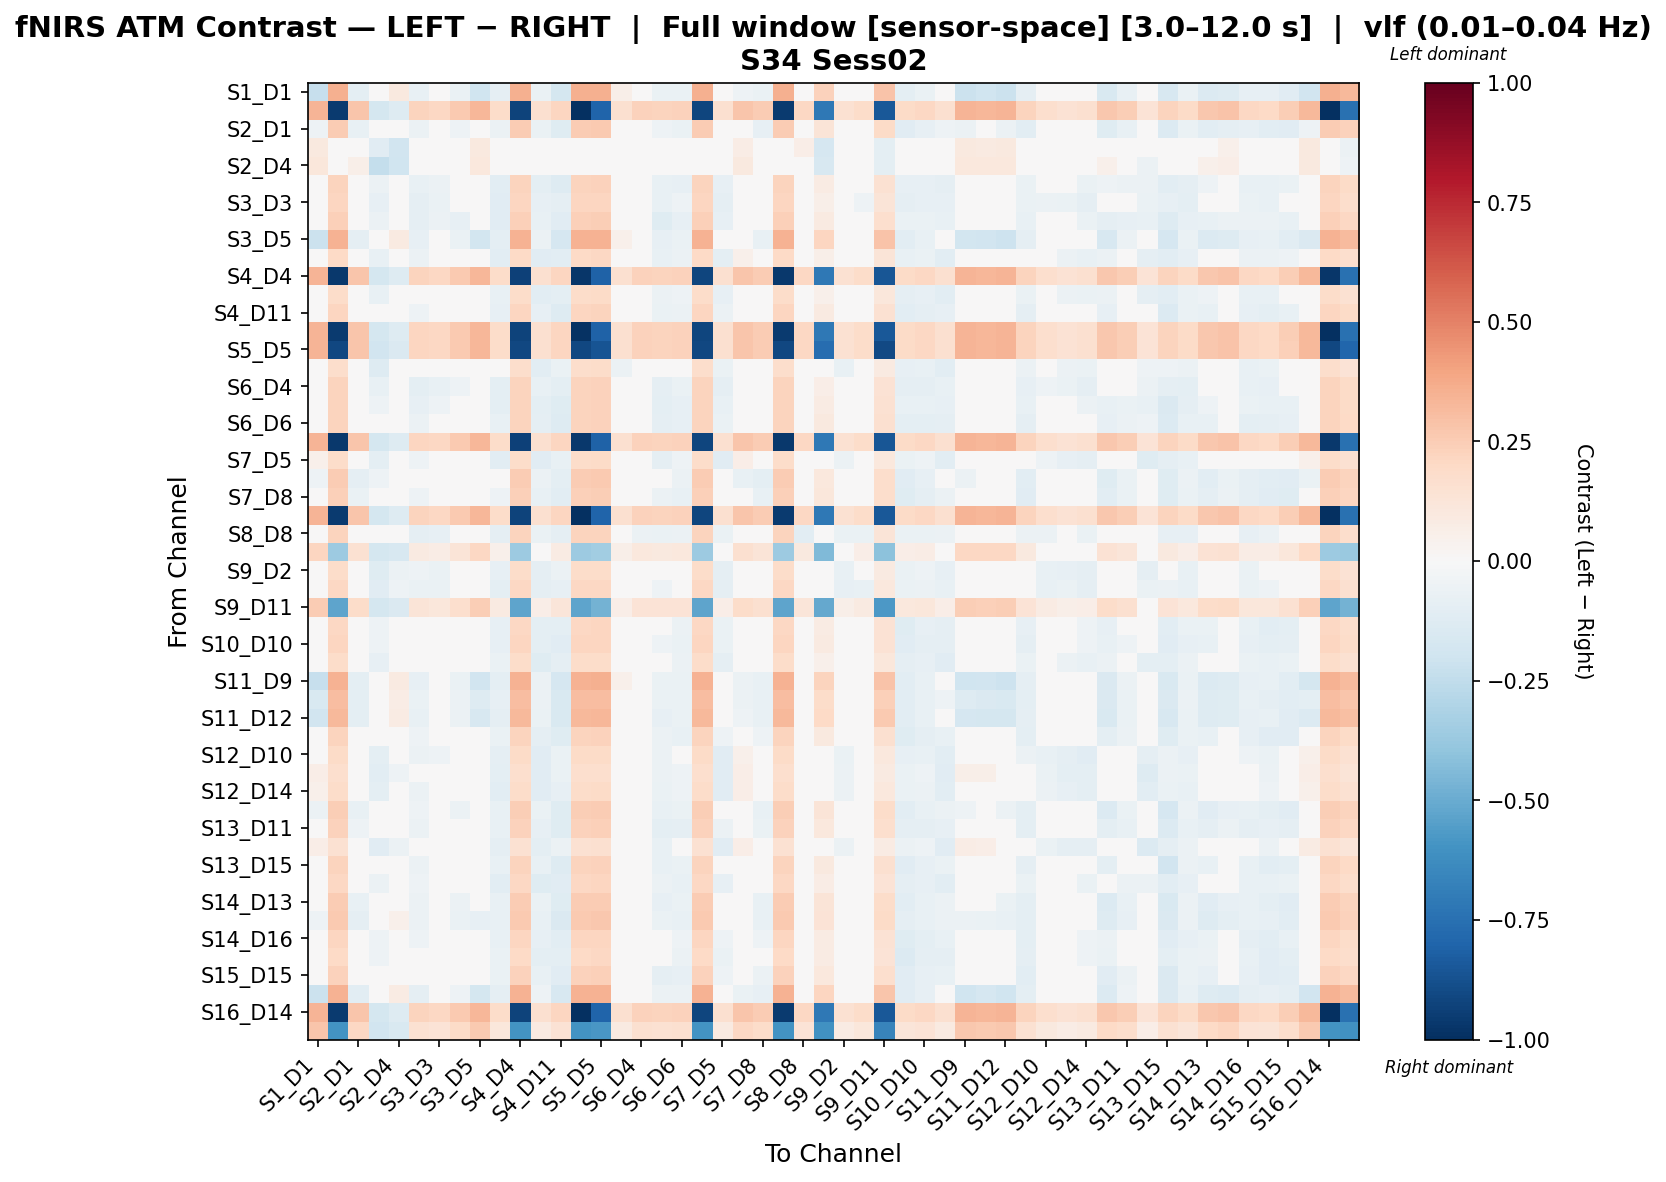

Source data for this figure (header and first rows):
, S1_D1 hbo, S1_D3 hbo, S2_D1 hbo, S2_D2 hbo, S2_D4 hbo, S3_D1 hbo, S3_D3 hbo, S3_D4 hbo, S3_D5 hbo, S4_D2 hbo, S4_D4 hbo, S4_D6 hbo, S4_D11 hbo, S5_D3 hbo, S5_D5 hbo, S5_D7 hbo, S6_D4 hbo, S6_D5 hbo, S6_D6 hbo, S6_D8 hbo, S7_D5 hbo, S7_D7 hbo, S7_D8 hbo
S1_D1 hbo, -0.2339, 0.3516, -0.09631, -0.02145, 0.09557, -0.07611, -0.03215, -0.06994, -0.2009, -0.09215, 0.3516, -0.06839, -0.1739, 0.3516, 0.3569, 0.05577, -0.00423, -0.06994, -0.06839, 0.3516, -0.03631, -0.05235, -0.06839
S1_D3 hbo, 0.3436, -0.9571, 0.2781, -0.1768, -0.1268, 0.2188, 0.2069, 0.2606, 0.3326, 0.1832, -0.9262, 0.1595, 0.2131, -0.9998, -0.8046, 0.1595, 0.2306, 0.225, 0.2306, -0.9143, 0.1595, 0.2781, 0.2543
S2_D1 hbo, -0.05069, 0.2553, -0.07267, -0.03248, 0.04846, -0.06192, -0.031, -0.05329, -0.03972, -0.06192, 0.2553, -0.0666, -0.1175, 0.2553, 0.2606, 0.03084, -0.01671, -0.05329, -0.0666, 0.2553, -0.03334, -0.04175, -0.08322
S2_D2 hbo, 0.09918, -0.019, 0.04435, -0.1169, -0.1878, -0.001335, -0.01047, 0.03522, 0.09918, -0.02875, -0.019, -0.03789, -0.001335, -0.019, -0.019, 0.009023, 0.01694, 0.007802, 0.01694, -0.019, -0.03789, 0.07238, 0.03522
S2_D4 hbo, 0.1143, -0.02395, 0.06023, -0.2377, -0.203, 0.01047, 0.0005157, 0.04465, 0.1034, -0.01939, -0.02395, -0.03929, 0.004838, -0.02395, -0.01865, 0.01456, 0.02042, 0.01479, 0.02042, -0.02395, -0.03929, 0.09613, 0.04032
S3_D1 hbo, 0.01229, 0.2225, -0.008083, -0.05749, 0.0122, -0.07476, -0.05634, -0.04328, -0.01709, -0.1043, 0.2225, -0.1005, -0.1284, 0.2225, 0.2278, 0.002736, -0.023, -0.07662, -0.07827, 0.2225, -0.08208, 0.03988, -0.0192
S3_D3 hbo, 0.02367, 0.2131, -0.004868, -0.07865, -0.01169, -0.09018, -0.07003, -0.03588, 0.01838, -0.1119, 0.2131, -0.08456, -0.09018, 0.2131, 0.2184, 0.001275, -0.03184, -0.07407, -0.05198, 0.2131, -0.09018, 0.04629, -0.01573
S3_D4 hbo, 0.0101, 0.2414, -0.0269, -0.05599, 0.01399, -0.0918, -0.05907, -0.08421, -0.003555, -0.1111, 0.2414, -0.07295, -0.1111, 0.2414, 0.2466, 0.02568, -0.03437, -0.1226, -0.07858, 0.2414, -0.08421, 0.02512, -0.04563
S3_D5 hbo, -0.217, 0.3468, -0.09056, -0.02064, 0.09075, -0.08094, -0.03698, -0.06331, -0.1833, -0.09698, 0.3468, -0.06173, -0.1673, 0.3468, 0.3468, 0.05095, 0.002433, -0.08509, -0.06747, 0.3468, -0.04113, -0.0466, -0.07321
S4_D2 hbo, 0.02276, 0.2022, 0.005713, -0.07053, -0.0033, -0.05576, -0.03748, -0.02847, -0.006473, -0.1048, 0.2022, -0.1128, -0.1082, 0.2022, 0.2075, -0.01118, -0.006747, -0.07748, -0.06157, 0.2022, -0.09452, 0.05251, -0.004532
S4_D4 hbo, 0.3436, -0.9634, 0.2781, -0.1782, -0.1281, 0.2188, 0.2069, 0.2606, 0.3326, 0.1832, -0.9323, 0.1595, 0.2131, -0.9753, -0.8101, 0.1595, 0.2306, 0.225, 0.2306, -0.9205, 0.1595, 0.2781, 0.2543
S4_D6 hbo, 0.02662, 0.1823, -0.01133, -0.0767, -0.00898, -0.02802, -0.02129, -0.004599, 0.01012, -0.07496, 0.1823, -0.1074, -0.09516, 0.1823, 0.1876, -0.007825, 0.02002, -0.05711, -0.05269, 0.1823, -0.08501, 0.03229, -0.02138
S4_D11 hbo, -0.02288, 0.2162, -0.03421, -0.04083, 0.02511, -0.05183, -0.03553, -0.0127, -0.02776, -0.07922, 0.2162, -0.07839, -0.1281, 0.2162, 0.2215, 0.01924, 0.008986, -0.06789, -0.06184, 0.2162, -0.05704, 0.009473, -0.0453
S5_D3 hbo, 0.3434, -0.9573, 0.2779, -0.1769, -0.127, 0.2186, 0.2067, 0.2604, 0.3324, 0.183, -0.9264, 0.1593, 0.2129, -0.9894, -0.8048, 0.1593, 0.2304, 0.2248, 0.2304, -0.9145, 0.1593, 0.2779, 0.2541
S5_D5 hbo, 0.3436, -0.9107, 0.2774, -0.1933, -0.1417, 0.2176, 0.2056, 0.2598, 0.3326, 0.1817, -0.9107, 0.1577, 0.2119, -0.9107, -0.8605, 0.1577, 0.2295, 0.2239, 0.2295, -0.9107, 0.1577, 0.2774, 0.2535
S5_D7 hbo, 0.04427, 0.1793, -0.01187, -0.1286, -0.04324, -0.01798, -0.02827, 0.02319, 0.03898, -0.04886, 0.1793, -0.1092, -0.06333, 0.1793, 0.1846, -0.05915, -0.002077, -0.0133, -0.04742, 0.1793, -0.06944, -0.01187, -0.03245
S6_D4 hbo, 0.02602, 0.2234, -0.01902, -0.07468, -0.005093, -0.09814, -0.078, -0.05097, 0.0263, -0.09814, 0.2234, -0.0752, -0.09814, 0.2234, 0.2287, 0.006036, -0.04325, -0.09193, -0.06898, 0.2234, -0.08635, 0.03307, -0.03082
S6_D5 hbo, 0.02253, 0.2239, -0.01159, -0.05262, 0.01327, -0.08127, -0.05142, -0.04715, -0.006713, -0.09951, 0.2239, -0.09452, -0.1235, 0.2239, 0.2292, 0.008287, -0.02819, -0.1002, -0.08291, 0.2239, -0.07628, 0.0365, -0.0232
S6_D6 hbo, 0.01288, 0.2236, -0.03552, -0.04758, 0.02541, -0.06092, -0.04414, -0.03053, -0.003613, -0.07771, 0.2236, -0.08831, -0.1281, 0.2236, 0.2289, 0.01302, -0.009383, -0.08828, -0.0821, 0.2236, -0.06591, 0.009843, -0.04731
S6_D8 hbo, 0.3436, -0.9645, 0.2779, -0.1789, -0.1289, 0.2184, 0.2065, 0.2604, 0.3326, 0.1828, -0.9334, 0.159, 0.2128, -0.9645, -0.811, 0.159, 0.2303, 0.2247, 0.2303, -0.9215, 0.159, 0.2779, 0.2541
S7_D5 hbo, 0.05193, 0.185, 0.01657, -0.09448, -0.02884, -0.05298, -0.04374, -0.03772, 0.02168, -0.1024, 0.185, -0.1125, -0.07793, 0.185, 0.1903, -0.00598, -0.01359, -0.08717, -0.05217, 0.185, -0.1125, 0.0652, 0.006515
S7_D7 hbo, -0.0529, 0.2534, -0.08671, -0.05284, 0.02687, -0.03706, -0.03706, -0.04273, -0.02118, -0.03706, 0.2534, -0.05988, -0.0988, 0.2534, 0.2586, 0.01076, -0.0225, -0.04273, -0.05988, 0.2534, -0.0225, -0.07214, -0.09726
S7_D8 hbo, -0.02509, 0.2394, -0.06382, -0.03904, 0.03793, -0.05276, -0.03613, -0.03254, -0.01942, -0.05276, 0.2394, -0.07308, -0.1083, 0.2394, 0.2447, 0.02301, -0.02319, -0.05842, -0.07308, 0.2394, -0.03982, -0.03425, -0.07677
S8_D6 hbo, 0.3436, -0.9571, 0.2781, -0.1768, -0.1268, 0.2188, 0.2069, 0.2606, 0.3326, 0.1832, -0.9262, 0.1595, 0.2131, -0.9998, -0.8046, 0.1595, 0.2306, 0.225, 0.2306, -0.9143, 0.1595, 0.2781, 0.2543
S8_D8 hbo, 0.03242, 0.2206, -0.02448, -0.02925, -0.03586, -0.09275, -0.08137, -0.03586, 0.02668, -0.09275, 0.2206, -0.07, -0.09275, 0.2206, 0.2206, -0.01174, -0.05862, -0.07, -0.05862, 0.2206, -0.07, 0.01034, -0.03586
S8_D15 hbo, 0.2159, -0.3628, 0.1498, -0.1757, -0.157, 0.08995, 0.07799, 0.1322, 0.205, 0.05405, -0.3628, 0.03012, 0.08432, -0.3628, -0.3455, 0.05848, 0.1019, 0.09629, 0.1019, -0.3628, 0.03012, 0.164, 0.1258
S9_D2 hbo, 0.04942, 0.1821, -0.004405, -0.1194, -0.05656, -0.05395, -0.06386, -0.01994, 0.03849, -0.08367, 0.1821, -0.09358, -0.05958, 0.1821, 0.1874, -0.01921, -0.03413, -0.04967, -0.03413, 0.1821, -0.09358, 0.04848, -0.01431
S9_D9 hbo, 0.03049, 0.2071, -0.004858, -0.1124, -0.05045, -0.06633, -0.06633, -0.02073, 0.01956, -0.09706, 0.2071, -0.08682, -0.0822, 0.2071, 0.2071, -0.0297, -0.03559, -0.05147, -0.03559, 0.2071, -0.08682, 0.02882, -0.0151
S9_D11 hbo, 0.2535, -0.527, 0.1873, -0.1793, -0.1426, 0.1275, 0.1155, 0.1697, 0.2425, 0.09156, -0.527, 0.06763, 0.1218, -0.527, -0.4737, 0.06763, 0.1394, 0.1338, 0.1394, -0.527, 0.06763, 0.1873, 0.1634
S10_D9 hbo, -0.01439, 0.2058, -0.02484, -0.05257, 0.01829, -0.03023, -0.02488, -0.009082, -0.00928, -0.07845, 0.2058, -0.09987, -0.1002, 0.2058, 0.2111, 0.00726, 0.007279, -0.04124, -0.05699, 0.2058, -0.06773, 0.001948, -0.03556
S10_D10 hbo, 0.01009, 0.2126, -0.03394, -0.05066, 0.02075, -0.03978, -0.03438, -0.01779, -0.01728, -0.07824, 0.2126, -0.1001, -0.1111, 0.2126, 0.2179, 0.009474, -0.001325, -0.05084, -0.067, 0.2126, -0.06722, 0.009914, -0.04496
S10_D12 hbo, 0.0375, 0.1809, -0.001805, -0.08021, -0.01134, -0.0197, -0.0132, -0.0009737, 0.009763, -0.06735, 0.1809, -0.1215, -0.09249, 0.1809, 0.1862, -0.01051, 0.00738, -0.04863, -0.05976, 0.1809, -0.08794, 0.03176, -0.02239
S11_D9 hbo, -0.2328, 0.347, -0.1009, -0.02047, 0.09095, -0.08073, -0.03677, -0.06311, -0.1884, -0.09677, 0.347, -0.06152, -0.1671, 0.347, 0.3523, 0.05115, 0.002638, -0.06885, -0.06727, 0.347, -0.04093, -0.05697, -0.07301
S11_D11 hbo, -0.1538, 0.3056, -0.09412, -0.02446, 0.07342, -0.06736, -0.02951, -0.06182, -0.1317, -0.08351, 0.3056, -0.06119, -0.1537, 0.3056, 0.3109, 0.04619, 0.003431, -0.06744, -0.06681, 0.3056, -0.04012, -0.05628, -0.07243
S11_D12 hbo, -0.1914, 0.3237, -0.09473, -0.01842, 0.08258, -0.07125, -0.03091, -0.05704, -0.1563, -0.0872, 0.3237, -0.06456, -0.1537, 0.3237, 0.329, 0.04977, -0.0007435, -0.07877, -0.06456, 0.3237, -0.03843, -0.05439, -0.07034
S11_D13 hbo, -0.006918, 0.2219, -0.03967, -0.03922, 0.02931, -0.05018, -0.03402, -0.02486, -0.01792, -0.06633, 0.2219, -0.08685, -0.1205, 0.2219, 0.2272, 0.02187, -0.01044, -0.06025, -0.07505, 0.2219, -0.05454, -0.01172, -0.05146
S12_D10 hbo, 0.04959, 0.1883, 0.01258, -0.1009, -0.0349, -0.05992, -0.05024, -0.0237, 0.03864, -0.09133, 0.1883, -0.1123, -0.06558, 0.1883, 0.1936, -0.02121, -0.0293, -0.05511, -0.04945, 0.1883, -0.1123, 0.05288, -0.008359
S12_D12 hbo, 0.06718, 0.1658, 0.02896, -0.1079, -0.05149, -0.04328, -0.03438, -0.02617, 0.03677, -0.0944, 0.1658, -0.1155, -0.06839, 0.1658, 0.1711, -0.01824, -0.01327, -0.05784, -0.05217, 0.1658, -0.1155, 0.06787, 0.007846
S12_D14 hbo, 0.0501, 0.185, 0.01491, -0.09581, -0.03034, -0.05481, -0.0454, -0.03971, 0.01969, -0.1044, 0.185, -0.1145, -0.07992, 0.185, 0.1903, -0.007141, -0.01525, -0.06987, -0.05416, 0.185, -0.1145, 0.06387, 0.004856
S13_D6 hbo, -0.05581, 0.2492, -0.07386, -0.02728, 0.04865, -0.05466, -0.02445, -0.0563, -0.03955, -0.07059, 0.2492, -0.0626, -0.1184, 0.2492, 0.2544, 0.03599, 0.001105, -0.07785, -0.06823, 0.2492, -0.04201, -0.04364, -0.07386
S13_D11 hbo, 0.004846, 0.2325, -0.0504, -0.04132, 0.02968, -0.05566, -0.03887, -0.04656, -0.01161, -0.07244, 0.2325, -0.08182, -0.1228, 0.2325, 0.2378, 0.02058, -0.01469, -0.09485, -0.08744, 0.2325, -0.0595, -0.00389, -0.06334
S13_D13 hbo, 0.06802, 0.1556, 0.03039, -0.1152, -0.05929, -0.0409, -0.03207, -0.01851, 0.04907, -0.09138, 0.1556, -0.101, -0.06015, 0.1556, 0.1609, -0.01596, -7.830056255478796e-05, -0.07457, -0.04416, 0.1556, -0.1122, 0.06889, 0.009574
S13_D15 hbo, -0.02696, 0.2224, -0.03551, -0.03486, 0.03274, -0.05679, -0.02931, -0.01513, -0.02662, -0.07275, 0.2224, -0.07035, -0.1321, 0.2224, 0.2277, 0.02564, 0.004993, -0.07128, -0.06446, 0.2224, -0.0497, -0.008034, -0.04704
S14_D12 hbo, 0.02104, 0.2079, -0.00857, -0.0614, 0.007516, -0.05441, -0.03685, -0.0248, -0.007476, -0.1037, 0.2079, -0.1177, -0.1128, 0.2079, 0.2132, -0.001716, -0.005143, -0.0565, -0.07541, 0.2079, -0.08255, 0.03713, -0.01914
S14_D13 hbo, -0.04085, 0.25, -0.07457, -0.02743, 0.0485, -0.05503, -0.0247, -0.05678, -0.04614, -0.07107, 0.25, -0.06891, -0.1192, 0.25, 0.2553, 0.03596, -0.004753, -0.07848, -0.06891, 0.25, -0.04249, -0.04424, -0.07457
S14_D14 hbo, -0.05164, 0.2608, -0.09003, -0.02569, 0.05257, -0.0559, -0.02436, -0.0629, -0.07906, -0.07232, 0.2608, -0.0749, -0.1424, 0.2608, 0.2661, 0.03874, -0.009228, -0.0629, -0.0749, 0.2608, -0.04206, -0.04206, -0.0749
S14_D16 hbo, -0.008339, 0.2131, -0.04012, -0.05274, 0.01746, -0.05455, -0.03764, -0.0002501, -0.01363, -0.07627, 0.2131, -0.08276, -0.1053, 0.2131, 0.2184, 0.007037, 0.0005509, -0.03844, -0.05018, 0.2131, -0.05455, 0.004561, -0.05098
S15_D13 hbo, -0.007908, 0.2031, -0.02189, -0.05374, 0.01322, -0.03023, -0.02547, -0.001065, 0.002867, -0.06891, 0.2031, -0.09539, -0.0945, 0.2031, 0.2084, 0.006668, 0.002805, -0.04065, -0.06147, 0.2031, -0.06891, -0.005825, -0.04451
S15_D15 hbo, -0.02766, 0.2301, -0.04797, -0.03788, 0.03737, -0.04928, -0.03332, -0.02836, -0.01143, -0.06523, 0.2301, -0.0737, -0.1131, 0.2301, 0.2354, 0.02317, -0.009881, -0.08676, -0.07927, 0.2301, -0.05294, -0.01973, -0.06027
S15_D16 hbo, -0.2146, 0.3465, -0.109, -0.02037, 0.08578, -0.08765, -0.04308, -0.05364, -0.1751, -0.08765, 0.3465, -0.05259, -0.1593, 0.3465, 0.3465, 0.04607, -0.003158, -0.05956, -0.05851, 0.3465, -0.03146, -0.06442, -0.0809
S16_D14 hbo, 0.3436, -0.9571, 0.2781, -0.1768, -0.1268, 0.2188, 0.2069, 0.2606, 0.3326, 0.1832, -0.9262, 0.1595, 0.2131, -0.9998, -0.8046, 0.1595, 0.2306, 0.225, 0.2306, -0.9143, 0.1595, 0.2781, 0.2543
S16_D16 hbo, 0.2747, -0.5965, 0.2085, -0.1927, -0.151, 0.1487, 0.1367, 0.1909, 0.2638, 0.1128, -0.5965, 0.08885, 0.1431, -0.5965, -0.5792, 0.08885, 0.1607, 0.155, 0.1607, -0.5965, 0.08885, 0.2085, 0.1846
